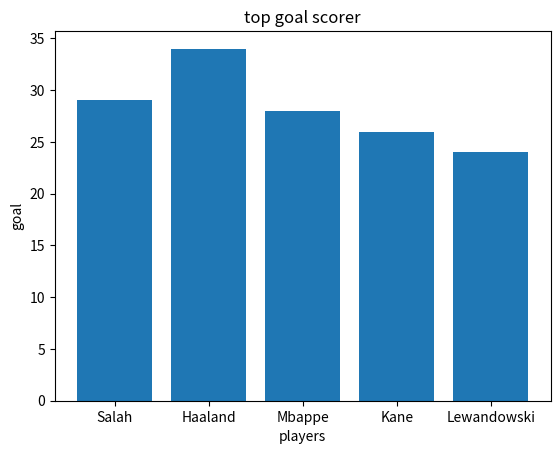

Reproduce this figure in Python.


# hello how are today  i am gonna cover bar chart.
# bar chart is comparing values across differnet categories and it is used to compare two or more categories by thier actual value.
import matplotlib.pyplot as plt
players = ["Salah", "Haaland", "Mbappe", "Kane", "Lewandowski"]
goals = [29, 34, 28, 26, 24]

plt.bar(players,goals)
plt.title("top goal scorer")
plt.xlabel("players")
plt.ylabel("goal")

plt.show()


# insights:
# I understand from this project that the bar chart is a useful tool for comparing values across different
